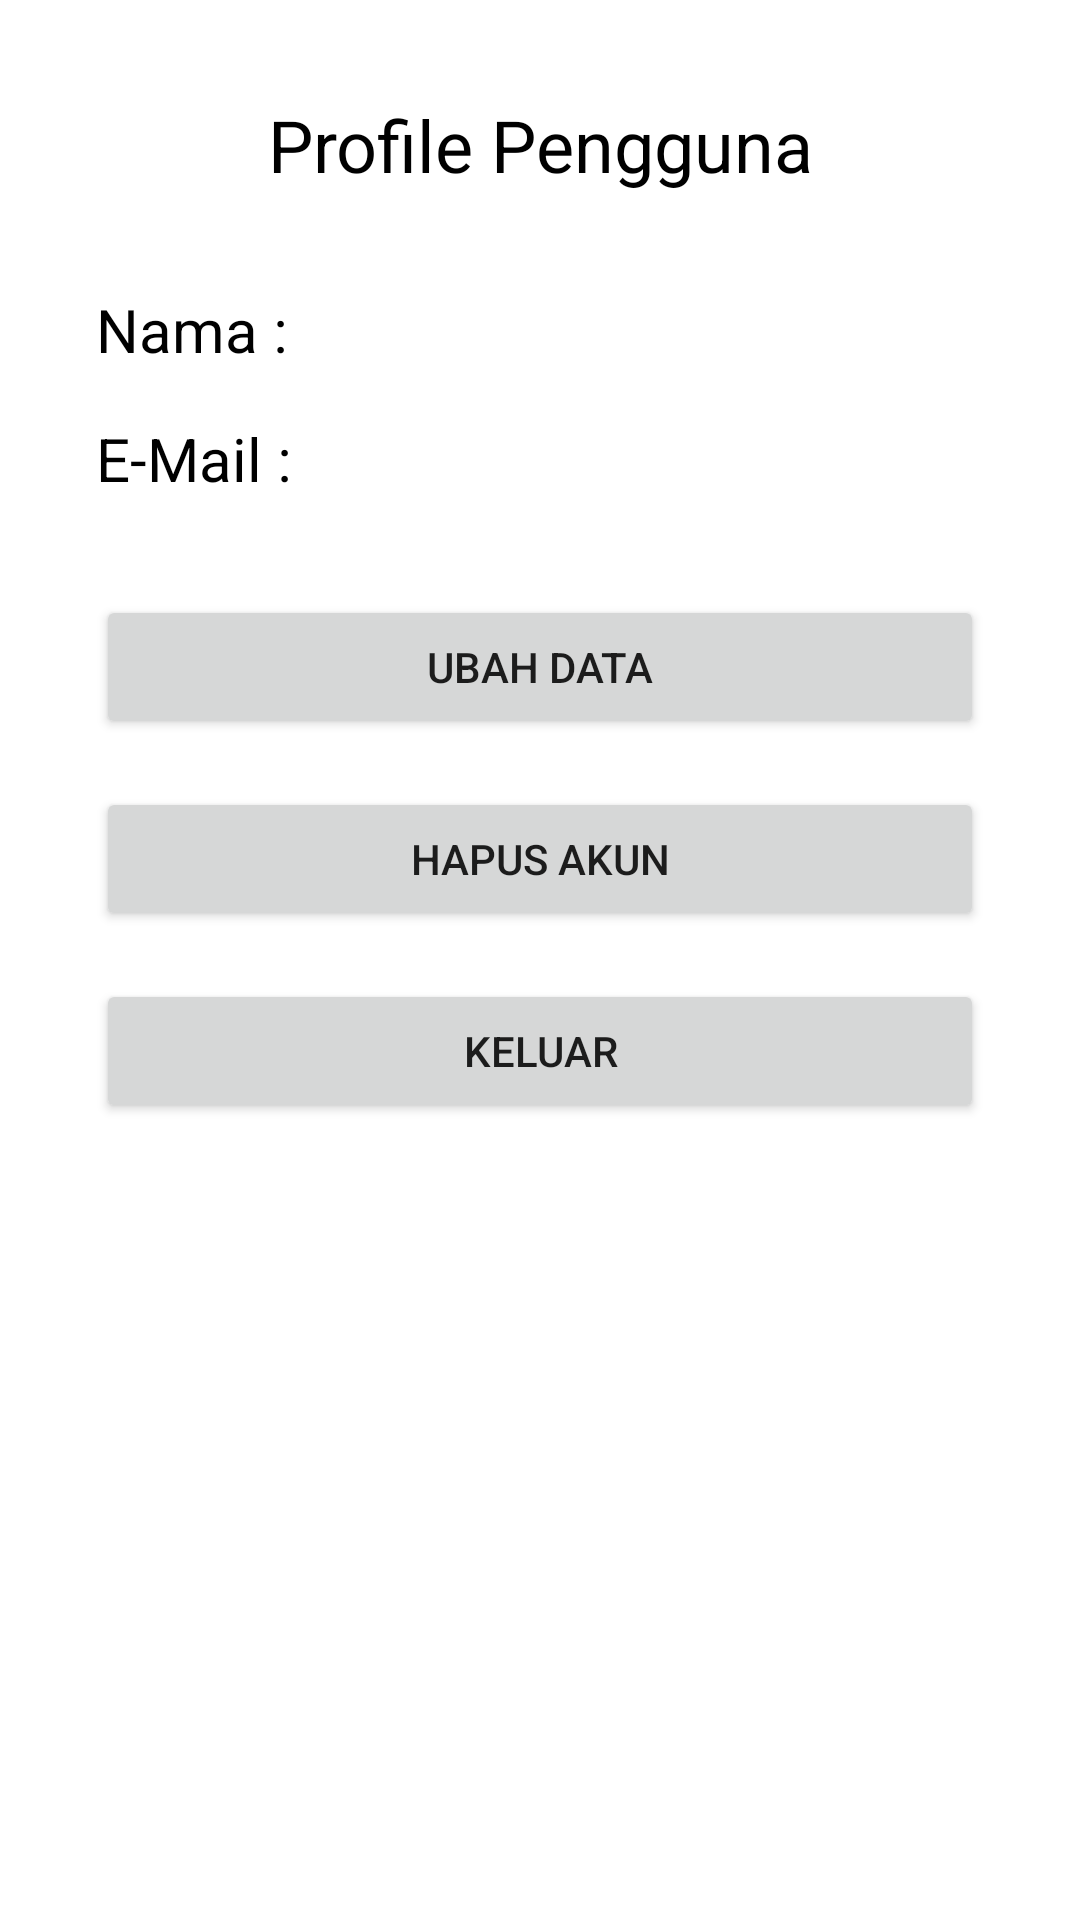

Layout XML and referenced resources for this Android screen:
<!-- AndroidManifest.xml: application theme Theme.Praktikum1MApp -->
<!-- res/layout/activity_profile.xml -->
<?xml version="1.0" encoding="utf-8"?>
<androidx.constraintlayout.widget.ConstraintLayout xmlns:android="http://schemas.android.com/apk/res/android"
    xmlns:app="http://schemas.android.com/apk/res-auto"
    xmlns:tools="http://schemas.android.com/tools"
    android:layout_width="match_parent"
    android:layout_height="match_parent"
    tools:context=".ProfileActivity">

    <TextView
        android:id="@+id/txtJudul"
        android:layout_width="0dp"
        android:layout_height="wrap_content"
        android:layout_marginStart="32dp"
        android:layout_marginTop="32dp"
        android:layout_marginEnd="32dp"
        android:text="Profile Pengguna"
        android:textAlignment="center"
        android:textColor="#000"
        android:textSize="24sp"
        app:layout_constraintEnd_toEndOf="parent"
        app:layout_constraintStart_toStartOf="parent"
        app:layout_constraintTop_toTopOf="parent" />

    <TextView
        android:id="@+id/txtNama"
        android:layout_width="0dp"
        android:layout_height="wrap_content"
        android:layout_marginStart="32dp"
        android:layout_marginTop="32dp"
        android:layout_marginEnd="32dp"
        android:text="Nama : "
        android:textColor="#000"
        android:textSize="20sp"
        app:layout_constraintEnd_toEndOf="parent"
        app:layout_constraintStart_toStartOf="parent"
        app:layout_constraintTop_toBottomOf="@+id/txtJudul" />

    <TextView
        android:id="@+id/txtEmail"
        android:layout_width="0dp"
        android:layout_height="wrap_content"
        android:layout_marginStart="32dp"
        android:layout_marginTop="16dp"
        android:layout_marginEnd="32dp"
        android:text="E-Mail : "
        android:textColor="#000"
        android:textSize="20sp"
        app:layout_constraintEnd_toEndOf="parent"
        app:layout_constraintStart_toStartOf="parent"
        app:layout_constraintTop_toBottomOf="@+id/txtNama" />

    <Button
        android:id="@+id/btnUbahData"
        android:layout_width="0dp"
        android:layout_height="wrap_content"
        android:layout_marginStart="32dp"
        android:layout_marginTop="32dp"
        android:layout_marginEnd="32dp"
        android:text="Ubah Data"
        app:layout_constraintEnd_toEndOf="parent"
        app:layout_constraintStart_toStartOf="parent"
        app:layout_constraintTop_toBottomOf="@+id/txtEmail" />

    <Button
        android:id="@+id/btnHapusAkun"
        android:layout_width="0dp"
        android:layout_height="wrap_content"
        android:layout_marginStart="32dp"
        android:layout_marginTop="16dp"
        android:layout_marginEnd="32dp"
        android:text="Hapus Akun"
        app:layout_constraintEnd_toEndOf="parent"
        app:layout_constraintStart_toStartOf="parent"
        app:layout_constraintTop_toBottomOf="@+id/btnUbahData" />

    <Button
        android:id="@+id/btnKeluar"
        android:layout_width="0dp"
        android:layout_height="wrap_content"
        android:layout_marginStart="32dp"
        android:layout_marginTop="16dp"
        android:layout_marginEnd="32dp"
        android:text="Keluar"
        app:layout_constraintEnd_toEndOf="parent"
        app:layout_constraintStart_toStartOf="parent"
        app:layout_constraintTop_toBottomOf="@+id/btnHapusAkun" />
</androidx.constraintlayout.widget.ConstraintLayout>
<!-- resources referenced by this layout -->
<resources>
  <style name="Theme.Praktikum1MApp" parent="Theme.MaterialComponents.DayNight.DarkActionBar">
          
          <item name="colorPrimary">@color/purple_500</item>
          <item name="colorPrimaryVariant">@color/purple_700</item>
          <item name="colorOnPrimary">@color/white</item>
          
          <item name="colorSecondary">@color/teal_200</item>
          <item name="colorSecondaryVariant">@color/teal_700</item>
          <item name="colorOnSecondary">@color/black</item>
          
          <item name="android:statusBarColor" tools:targetApi="l">?attr/colorPrimaryVariant</item>
          
      </style>
  <!-- not gathered from this repository: default colours our renderer supplied (Android Studio template values) -->
  <color name="purple_500">#FF6200EE</color>
  <color name="purple_700">#FF3700B3</color>
  <color name="teal_200">#FF03DAC5</color>
  <color name="teal_700">#FF018786</color>
  <color name="black">#FF000000</color>
  <color name="white">#FFFFFFFF</color>
</resources>
